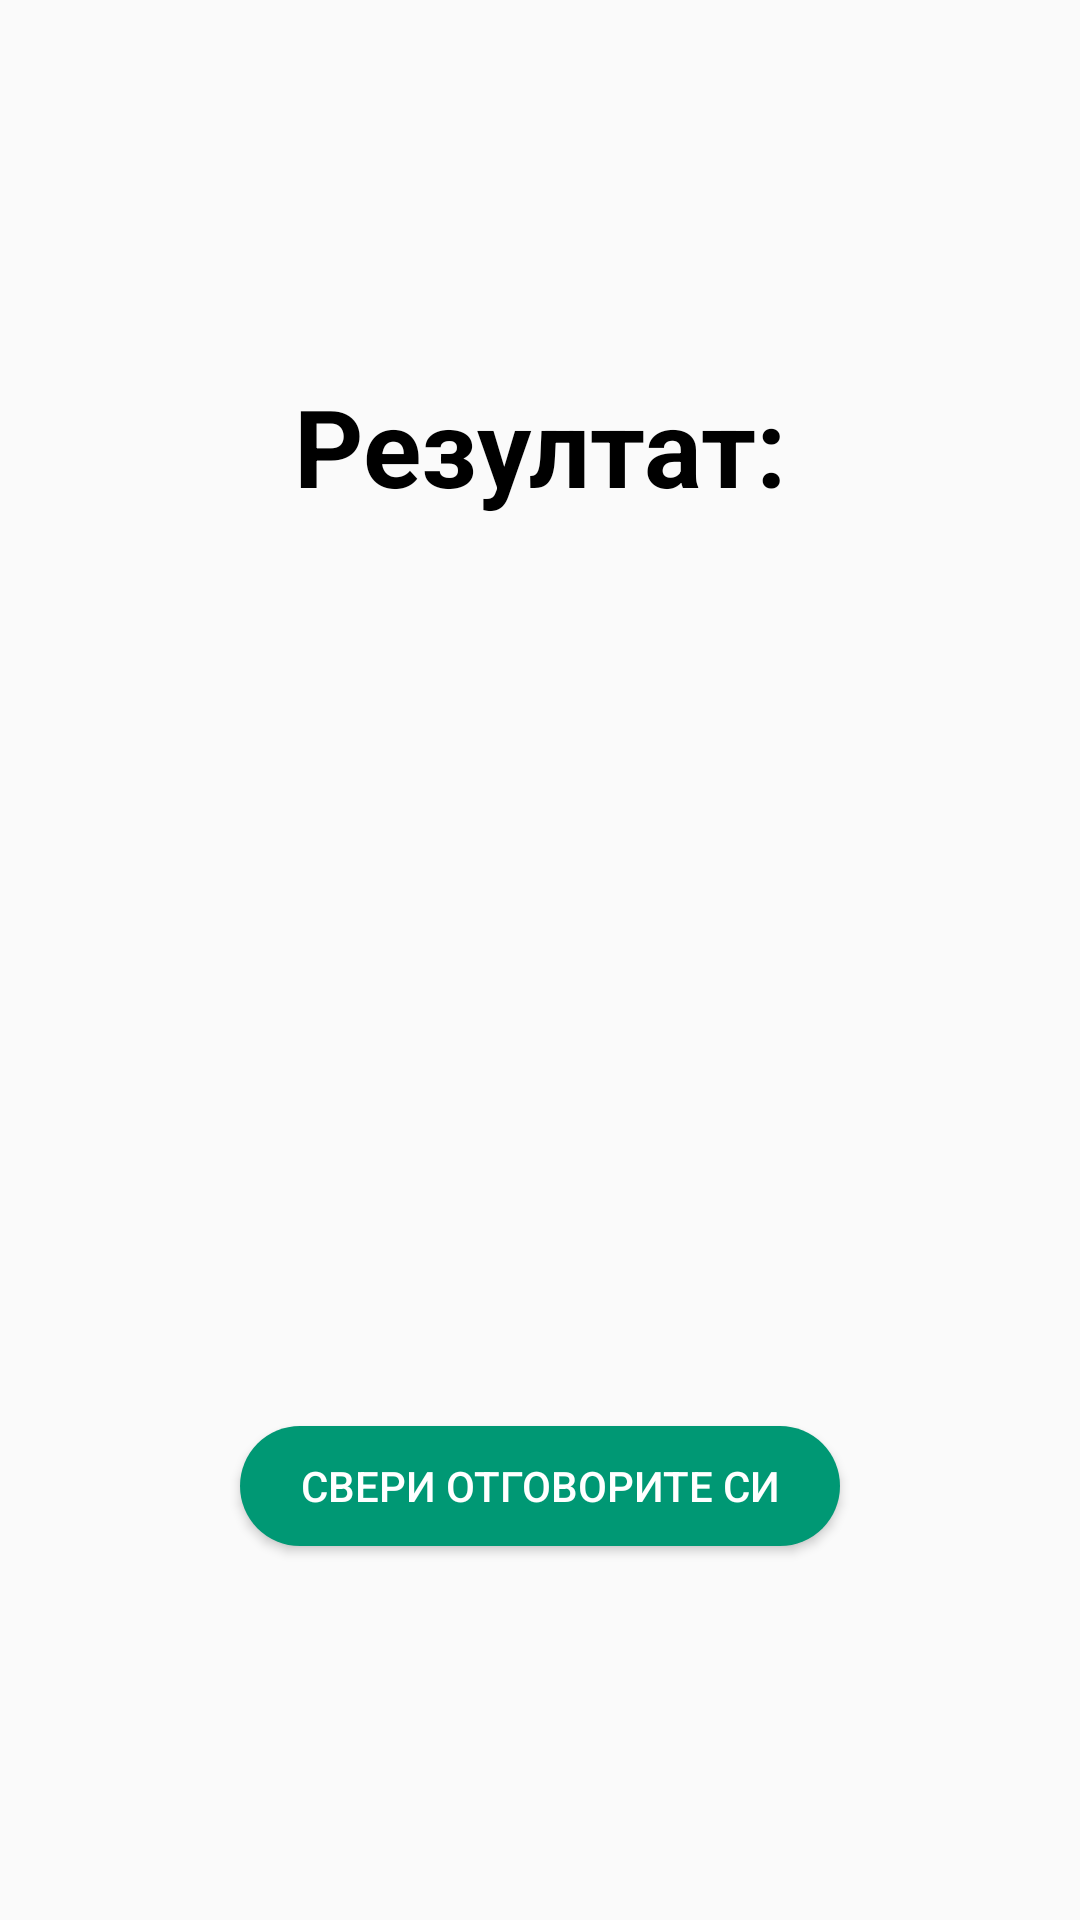

Android layout source for this screen:
<!-- AndroidManifest.xml: application theme Theme.AppCompat.Light -->
<!-- res/layout/activity_result.xml -->
<?xml version="1.0" encoding="utf-8"?>
<RelativeLayout
    xmlns:android="http://schemas.android.com/apk/res/android"
    android:layout_width="fill_parent"
    android:layout_height="fill_parent"
    android:layout_gravity="center"
    android:orientation="vertical">

    <LinearLayout
        android:layout_width="match_parent"
        android:layout_height="match_parent"
        android:padding="16dp"
        android:orientation="vertical"
        android:gravity="center_vertical"
        android:layout_alignParentTop="true"
        android:layout_alignParentLeft="true"
        android:layout_alignParentStart="true">

        <TextView
            android:id="@+id/result"
            android:layout_width="match_parent"
            android:layout_height="wrap_content"

            android:layout_margin="16dp"
            android:text="@string/result"
            android:textAlignment="center"
            android:textColor="?android:attr/colorForeground"
            android:textSize="36sp"
            android:textStyle="bold"/>

        <TextView
            android:id="@+id/points"
            android:layout_width="match_parent"
            android:layout_height="wrap_content"
            android:text=""
            android:textAlignment="center"
            android:textColor="?android:attr/colorForeground"
            android:textSize="24sp"
            android:textStyle="italic"/>

        <ImageView
            android:id="@+id/emoji"
            android:layout_width="match_parent"
            android:layout_height="150dp"
            android:layout_margin="16dp"
            android:contentDescription="@string/emoji_description"/>

        <TextView
            android:id="@+id/message"
            android:layout_width="match_parent"
            android:layout_height="wrap_content"
            android:layout_margin="16dp"
            android:text=""
            android:textAlignment="center"
            android:textColor="?android:attr/colorForeground"
            android:textSize="18sp"/>

        <Button
            android:id="@+id/check"
            android:layout_width="wrap_content"
            android:layout_height="40dp"
            android:layout_gravity="center"
            android:layout_margin="16dp"
            android:background="@drawable/emerald_background"
            android:gravity="center"
            android:paddingLeft="20dp"
            android:paddingRight="20dp"
            android:text="@string/back_to_quiz"
            android:textColor="@color/white"/>

    </LinearLayout>
</RelativeLayout>
<!-- resources referenced by this layout -->
<resources>
  <color name="white">#ffffff</color>
  <!-- drawable emerald_background (drawable) -->
  <shape xmlns:android="http://schemas.android.com/apk/res/android"
         android:shape="rectangle" >
      <solid
          android:color="@color/colorPrimary" />
  
      <corners
          android:radius="30dip"/>
  </shape>
  <string name="back_to_quiz">СВЕРИ ОТГОВОРИТЕ СИ</string>
  <string name="emoji_description">Result-friendly emoji.</string>
  <string name="result">Резултат:</string>
  <color name="colorPrimary">#009874</color>
</resources>
